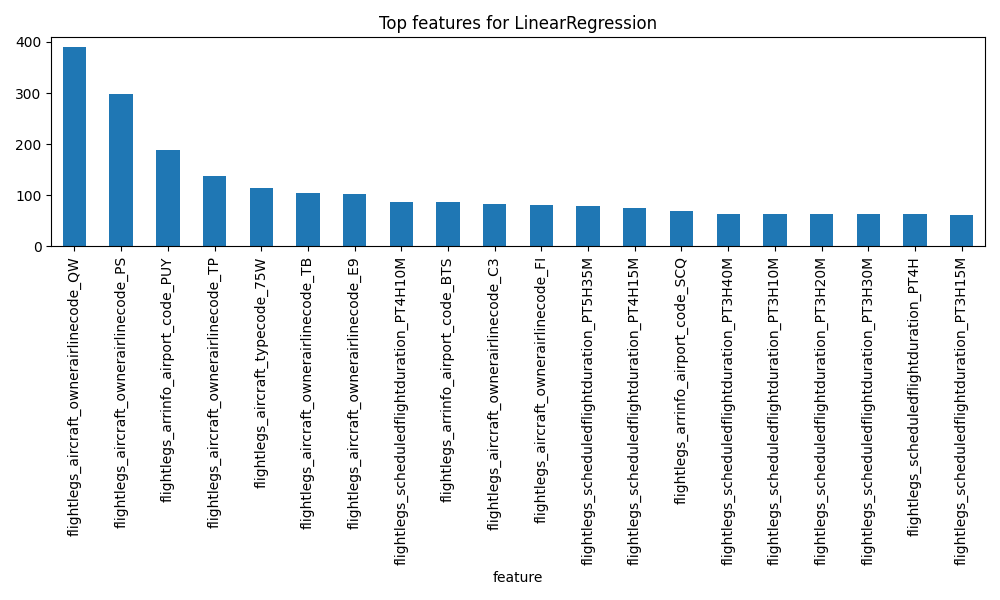

The table this chart was drawn from, first rows:
feature, importance
flightlegs_aircraft_ownerairlinecode_QW, 389.5
flightlegs_aircraft_ownerairlinecode_PS, 298
flightlegs_arrinfo_airport_code_PUY, 188.4
flightlegs_aircraft_ownerairlinecode_TP, 137.4
flightlegs_aircraft_typecode_75W, 115.1
flightlegs_aircraft_ownerairlinecode_TB, 104.8
flightlegs_aircraft_ownerairlinecode_E9, 103.2
flightlegs_scheduledflightduration_PT4H1…, 87.82
flightlegs_arrinfo_airport_code_BTS, 87.43
flightlegs_aircraft_ownerairlinecode_C3, 83.23
flightlegs_aircraft_ownerairlinecode_FI, 80.39
flightlegs_scheduledflightduration_PT5H3…, 79.97
flightlegs_scheduledflightduration_PT4H1…, 75.66
flightlegs_arrinfo_airport_code_SCQ, 69.91
flightlegs_scheduledflightduration_PT3H4…, 64.29
flightlegs_scheduledflightduration_PT3H1…, 63.91
flightlegs_scheduledflightduration_PT3H2…, 63.77
flightlegs_scheduledflightduration_PT3H3…, 63.2
flightlegs_scheduledflightduration_PT4H, 62.81
flightlegs_scheduledflightduration_PT3H1…, 61.67
flightlegs_scheduledflightduration_PT1H2…, 61.56
flightlegs_scheduledflightduration_PT3H, 61.19
flightlegs_scheduledflightduration_PT3H2…, 60.95
flightlegs_scheduledflightduration_PT3H5…, 60.45
flightlegs_scheduledflightduration_PT50M, 60.36
flightlegs_scheduledflightduration_PT2H5…, 60.15
flightlegs_aircraft_ownerairlinecode_ED, 60.11
flightlegs_scheduledflightduration_PT2H1…, 59.64
flightlegs_scheduledflightduration_PT2H5…, 59.52
flightlegs_scheduledflightduration_PT2H5…, 59.38
flightlegs_scheduledflightduration_PT2H3…, 59.31
flightlegs_scheduledflightduration_PT3H3…, 59.29
flightlegs_scheduledflightduration_PT1H4…, 58.81
flightlegs_scheduledflightduration_PT4H4…, 58.48
flightlegs_scheduledflightduration_PT1H5…, 58.41
flightlegs_scheduledflightduration_PT2H4…, 58.24
flightlegs_scheduledflightduration_PT1H5…, 57.8
flightlegs_scheduledflightduration_PT1H4…, 57.64
flightlegs_scheduledflightduration_PT2H3…, 57.45
flightlegs_scheduledflightduration_PT1H2…, 57.4
flightlegs_scheduledflightduration_PT2H, 57.28
flightlegs_scheduledflightduration_PT1H, 57.27
flightlegs_scheduledflightduration_PT2H2…, 56.81
flightlegs_scheduledflightduration_PT2H2…, 56.48
flightlegs_scheduledflightduration_PT1H3…, 56.4
flightlegs_scheduledflightduration_PT1H2…, 56.35
flightlegs_scheduledflightduration_PT1H1…, 56.18
flightlegs_scheduledflightduration_PT45M, 56.07
flightlegs_scheduledflightduration_PT1H1…, 56.02
flightlegs_scheduledflightduration_PT2H1…, 55.87
flightlegs_scheduledflightduration_PT40M, 55.83
flightlegs_scheduledflightduration_PT55M, 55.81
flightlegs_scheduledflightduration_PT1H3…, 55.31
flightlegs_scheduledflightduration_PT2H4…, 55.23
flightlegs_scheduledflightduration_PT1H5…, 55.12
flightlegs_aircraft_ownerairlinecode_DY, 53.86
flightlegs_scheduledflightduration_PT3H5…, 50.53
flightlegs_aircraft_ownerairlinecode_I2, 50.19
flightlegs_aircraft_ownerairlinecode_RQ, 49.73
flightlegs_scheduledflightduration_PT4H4…, 49.27
... 380 more rows
